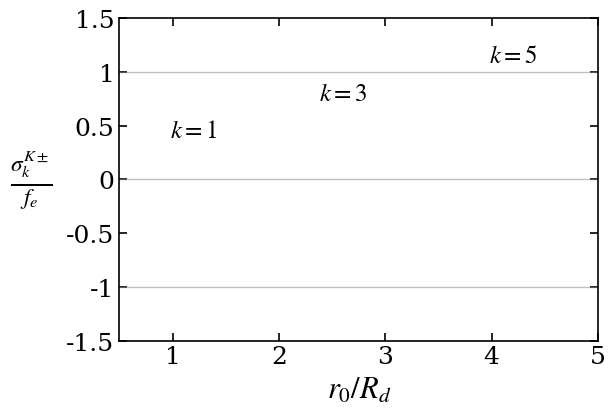

Write the Python code that produced this figure.
import numpy as np
import matplotlib.pyplot as plt

# ==========================================================
# Publication style settings
# ==========================================================
plt.rcParams.update({
    "font.family": "serif",
    "mathtext.fontset": "stix",
    "font.size": 18,
    "axes.linewidth": 1.2,
    "xtick.direction": "in",
    "ytick.direction": "in",
    "xtick.top": True,
    "ytick.right": True,
    "xtick.major.size": 6,
    "ytick.major.size": 6,
    "xtick.major.width": 1.2,
    "ytick.major.width": 1.2,
})

# Parameters mapped perfectly from swmhd.py defaults to mimic the plot
MU0   = 4 * np.pi * 1e-7
Omega = 0.5e-4
H0    = 500.0
g     = 9.81
rho0  = 1000.0
C     = 1.5e9
B0    = 0.05

f_e = 2 * Omega
c0sq = g * H0
c0 = np.sqrt(c0sq)
Rd = c0 / f_e

VA2 = B0**2 / (MU0 * rho0)
omA2 = VA2 / H0**2
hat_omA = np.sqrt(omA2) / f_e

x_vals = np.linspace(0.6, 5.0, 500)

fig, ax = plt.subplots(figsize=(6.5, 4.5))

# Plot horizontal lines
for y_val in [-1, 0, 1]:
    ax.axhline(y_val, color='gray', lw=1.0, alpha=0.5)

line_styles = {1: '-', 3: '--', 5: ':'}
color = '#0055ff'

for k in [1, 3, 5]:
    ls = line_styles[k]

    # Inner (minus) branch
    arg_in = (k * 1.5 / x_vals)**2 - 4 * hat_omA**2
    valid_in = arg_in >= 0
    sigma_in = np.full_like(x_vals, np.nan)
    sigma_in[valid_in] = -0.5 * np.sqrt(arg_in[valid_in])

    # Outer (plus) branch
    arg_out = (k * 0.75 / x_vals)**2 - 4 * hat_omA**2
    valid_out = arg_out >= 0
    sigma_out = np.full_like(x_vals, np.nan)
    sigma_out[valid_out] = 0.5 * np.sqrt(arg_out[valid_out])

    ax.plot(x_vals, sigma_out, color=color, ls=ls, lw=2.0)
    ax.plot(x_vals, sigma_in, color=color, ls=ls, lw=2.0)

ax.text(1.2, 0.45, r'$k = 1$', fontsize=18, color='k', ha='center', va='center')
ax.text(2.6, 0.8, r'$k = 3$', fontsize=18, color='k', ha='center', va='center')
ax.text(4.2, 1.15, r'$k = 5$', fontsize=18, color='k', ha='center', va='center')

ax.set_xlim(0.5, 5.0)
ax.set_ylim(-1.5, 1.5)
ax.set_xticks([1, 2, 3, 4, 5])
ax.set_yticks([-1.5, -1.0, -0.5, 0.0, 0.5, 1.0, 1.5])
ax.set_ylabel(r'$\frac{\sigma_k^{K\pm}}{f_e}$', rotation=0, labelpad=25, va='center', fontsize=24)
ax.set_xlabel(r'$r_0/R_d$', fontsize=22)
ax.set_yticklabels(['-1.5', '-1', '-0.5', '0', '0.5', '1', '1.5'])
ax.set_xticklabels(['1', '2', '3', '4', '5'])
plt.tight_layout()
plt.savefig('variation_kelvin_modes.png', dpi=300)
plt.savefig('variation_kelvin_modes.pdf', dpi=300)
